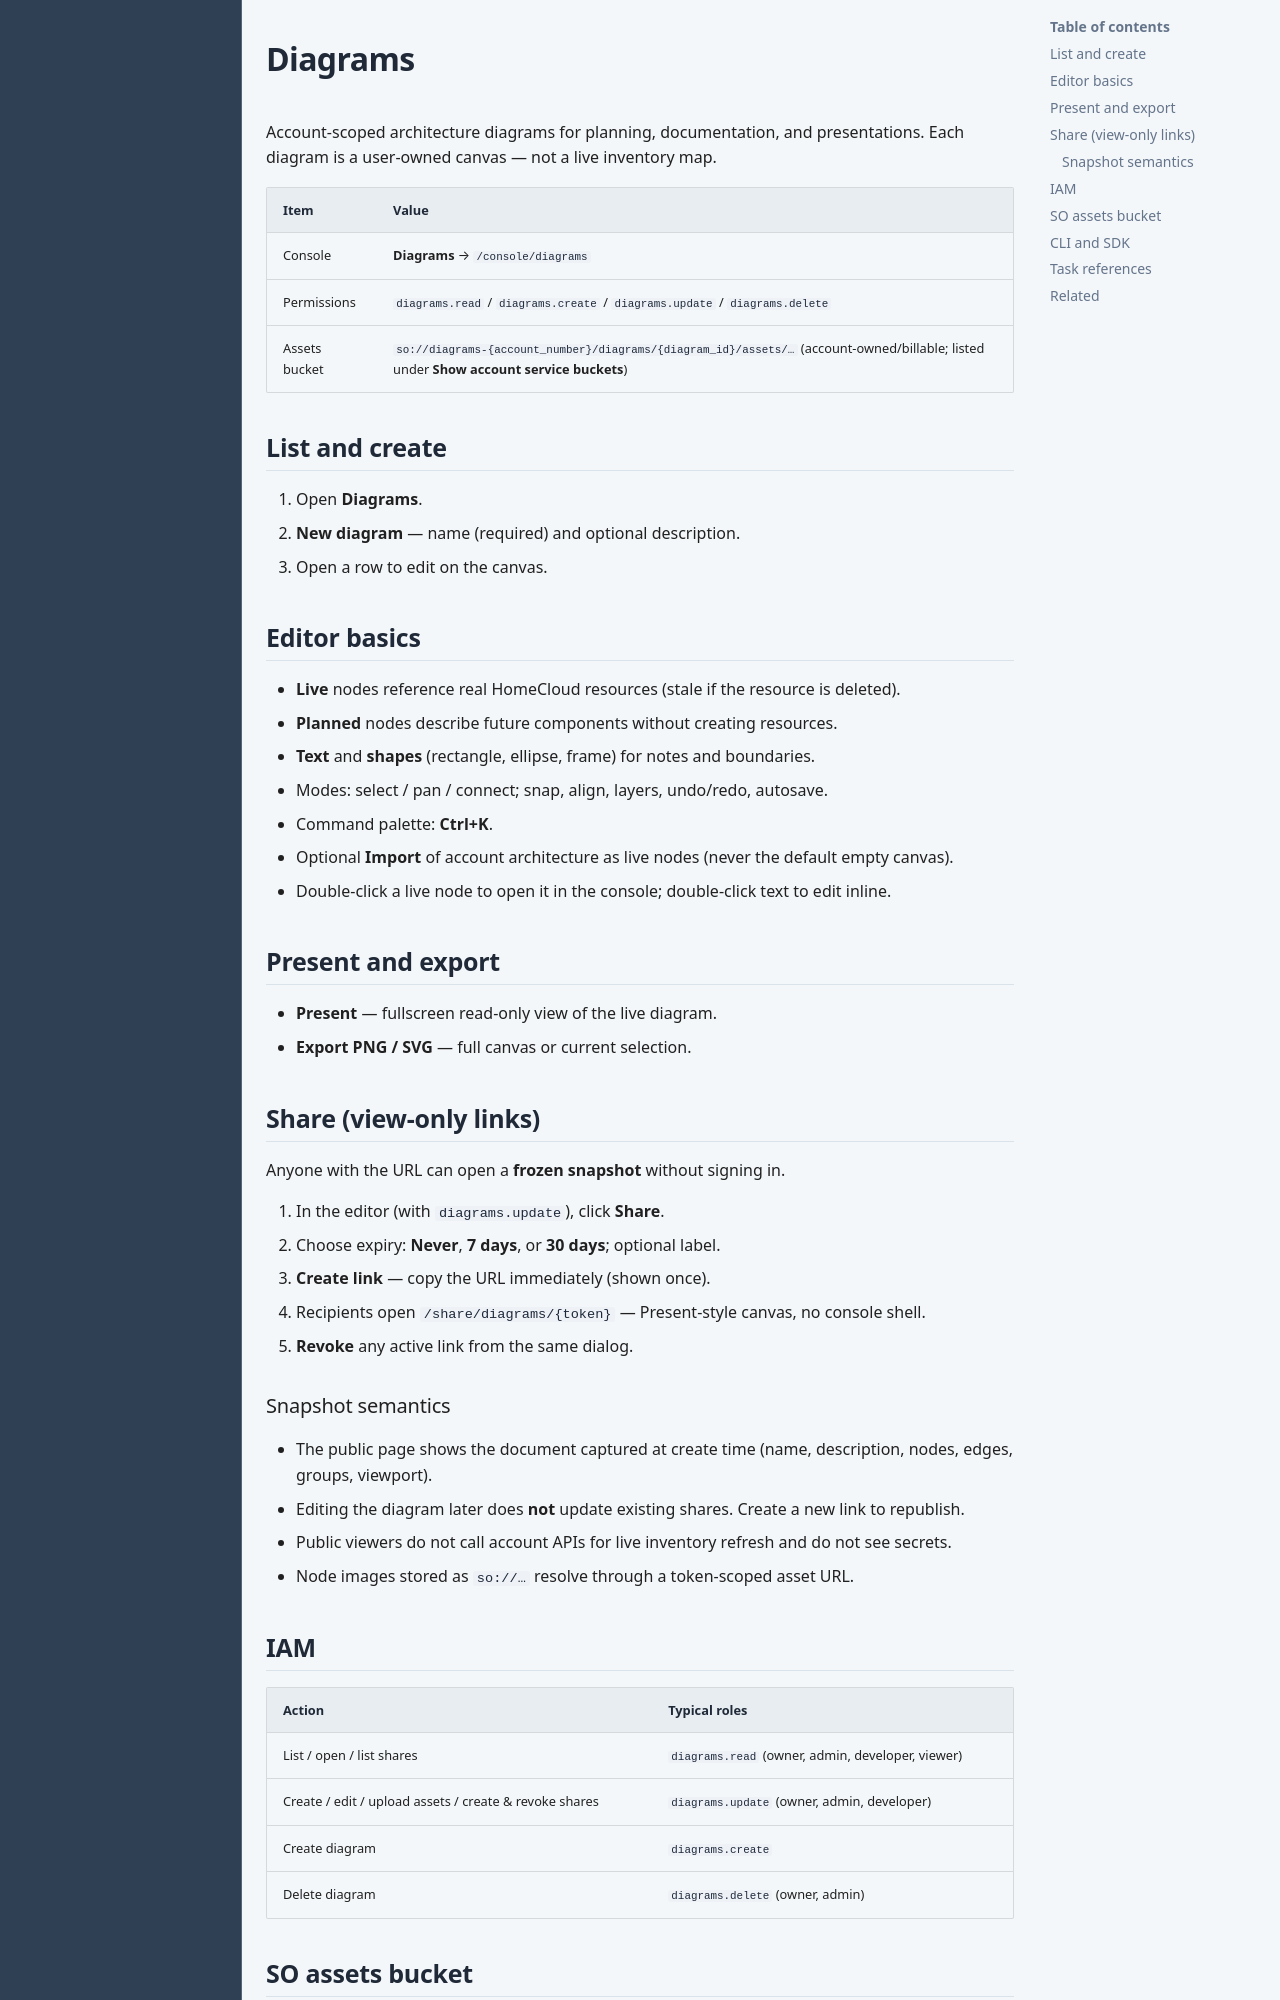

repository: HomeCloudLab/homecloud-docs · page: en/guides/diagrams/index.html · generator: mkdocs

# Diagrams

Account-scoped architecture diagrams for planning, documentation, and presentations. Each diagram is a user-owned canvas — not a live inventory map.

| Item | Value |
|------|--------|
| Console | **Diagrams** → `/console/diagrams` |
| Permissions | `diagrams.read` / `diagrams.create` / `diagrams.update` / `diagrams.delete` |
| Assets bucket | `so://diagrams-{account_number}/diagrams/{diagram_id}/assets/…` (account-owned/billable; listed under **Show account service buckets**) |


## List and create

1. Open **Diagrams**.
2. **New diagram** — name (required) and optional description.
3. Open a row to edit on the canvas.

## Editor basics

- **Live** nodes reference real HomeCloud resources (stale if the resource is deleted).
- **Planned** nodes describe future components without creating resources.
- **Text** and **shapes** (rectangle, ellipse, frame) for notes and boundaries.
- Modes: select / pan / connect; snap, align, layers, undo/redo, autosave.
- Command palette: **Ctrl+K**.
- Optional **Import** of account architecture as live nodes (never the default empty canvas).
- Double-click a live node to open it in the console; double-click text to edit inline.

## Present and export

- **Present** — fullscreen read-only view of the live diagram.
- **Export PNG / SVG** — full canvas or current selection.

## Share (view-only links)

Anyone with the URL can open a **frozen snapshot** without signing in.

1. In the editor (with `diagrams.update`), click **Share**.
2. Choose expiry: **Never**, **7 days**, or **30 days**; optional label.
3. **Create link** — copy the URL immediately (shown once).
4. Recipients open `/share/diagrams/{token}` — Present-style canvas, no console shell.
5. **Revoke** any active link from the same dialog.

### Snapshot semantics

- The public page shows the document captured at create time (name, description, nodes, edges, groups, viewport).
- Editing the diagram later does **not** update existing shares. Create a new link to republish.
- Public viewers do not call account APIs for live inventory refresh and do not see secrets.
- Node images stored as `so://…` resolve through a token-scoped asset URL.

## IAM

| Action | Typical roles |
|--------|----------------|
| List / open / list shares | `diagrams.read` (owner, admin, developer, viewer) |
| Create / edit / upload assets / create & revoke shares | `diagrams.update` (owner, admin, developer) |
| Create diagram | `diagrams.create` |
| Delete diagram | `diagrams.delete` (owner, admin) |
